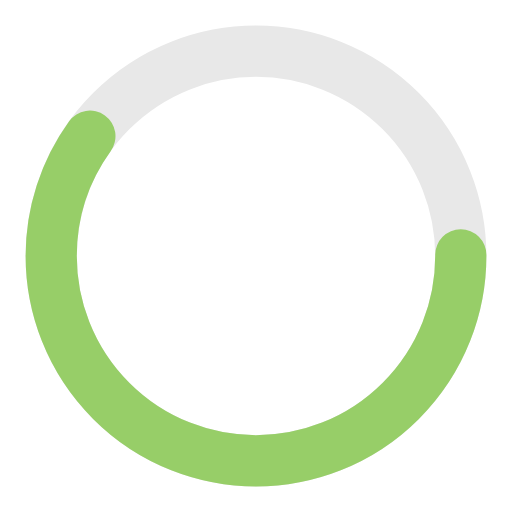
t = 0.00 s
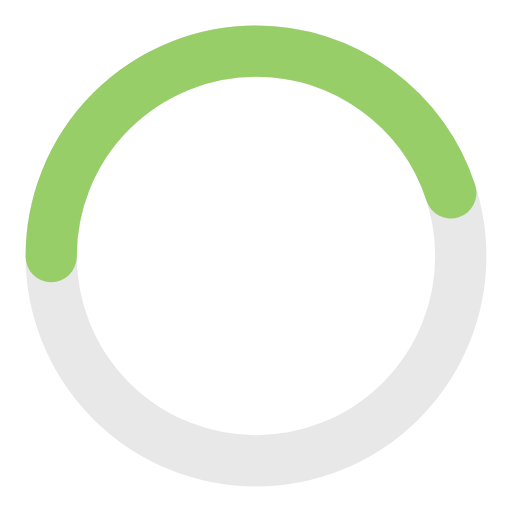
t = 0.25 s
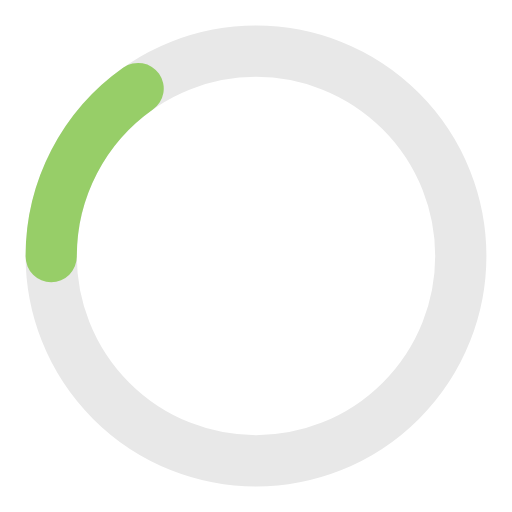
t = 0.75 s
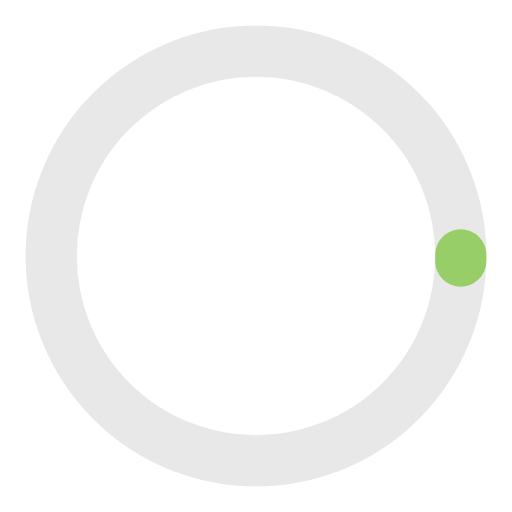
t = 1.00 s
t = 1.25 s: frame unchanged from t = 0.75 s, image omitted
t = 1.75 s: frame unchanged from t = 0.25 s, image omitted

The animated SVG that drew these frames (rendered in a browser with its animation timeline set to each time). Animation: 2 SMIL elements (animate=2); one cycle of 2.00 s, repeats indefinitely.

<?xml version="1.0" encoding="utf-8"?>
<svg width='184px' height='184px' xmlns="http://www.w3.org/2000/svg" viewBox="0 0 100 100" preserveAspectRatio="xMidYMid" class="uil-ring-alt">
<rect x="0" y="0" width="100" height="100" fill="none" class="bk"></rect>
<circle cx="50" cy="50" r="40" stroke="#e8e8e8" fill="none" stroke-width="10" stroke-linecap="round"></circle>
<circle cx="50" cy="50" r="40" stroke="#97CE68" fill="none" stroke-width="10" stroke-linecap="round">
<animate attributeName="stroke-dashoffset" dur="1s" repeatCount="indefinite" from="0" to="-502"></animate>
<animate attributeName="stroke-dasharray" dur="2s" repeatCount="indefinite" values="150.6 100.4;1 250;150.6 100.4"></animate>
</circle>
</svg>